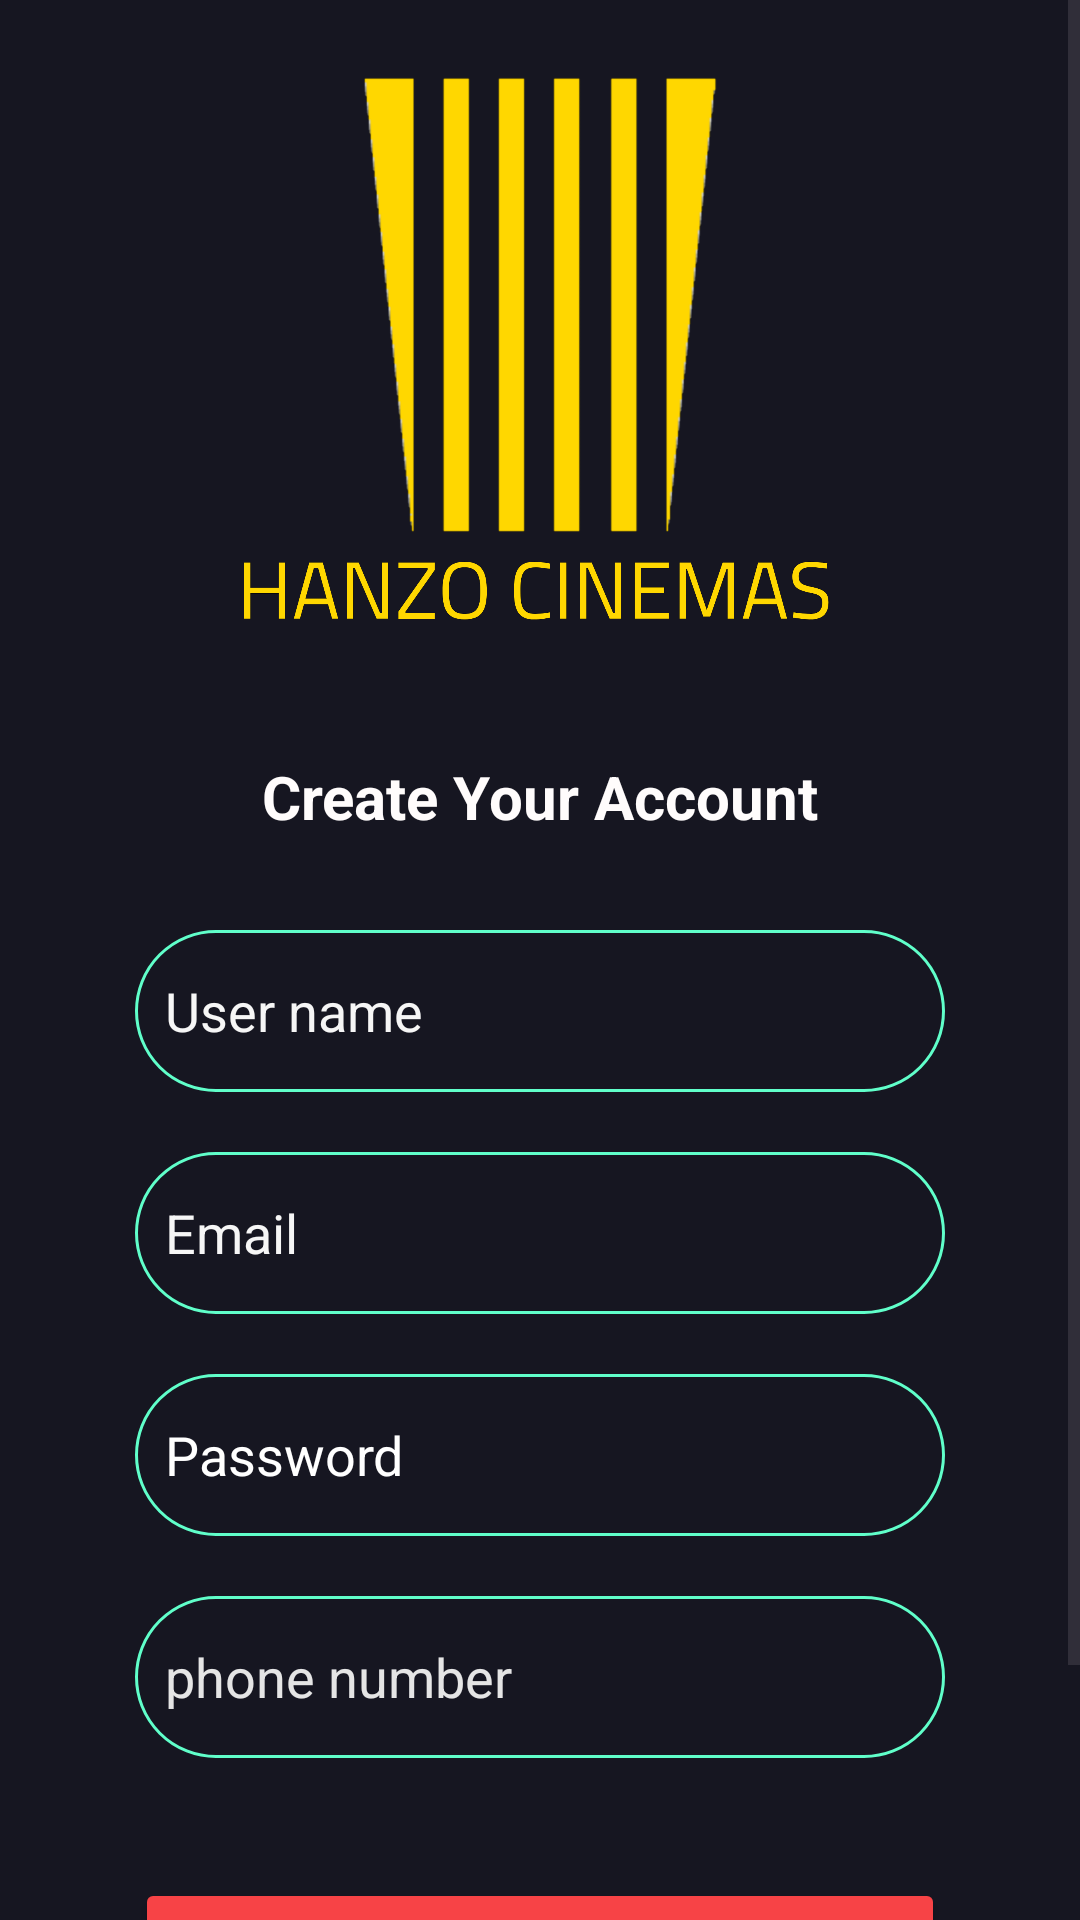

Layout XML and referenced resources for this Android screen:
<!-- AndroidManifest.xml: application theme Theme.ECinema -->
<!-- res/layout/activity_signup.xml -->
<?xml version="1.0" encoding="utf-8"?>
<androidx.constraintlayout.widget.ConstraintLayout xmlns:android="http://schemas.android.com/apk/res/android"
    xmlns:app="http://schemas.android.com/apk/res-auto"
    xmlns:tools="http://schemas.android.com/tools"
    android:layout_width="match_parent"
    android:layout_height="match_parent"
    android:background="#161621"
    tools:context=".signin"
    tools:ignore="ExtraText">

    <ScrollView
        android:layout_width="match_parent"
        android:layout_height="match_parent"
        android:fillViewport="true">

        <LinearLayout
            android:layout_width="match_parent"
            android:layout_height="wrap_content"
            android:orientation="vertical">

            <ImageView
                android:id="@+id/faci"
                android:layout_width="270dp"
                android:layout_height="242dp"
                android:layout_gravity="center_horizontal"
                android:layout_marginTop="10dp"
                android:scaleType="centerCrop"
                app:srcCompat="@drawable/nameapp"
                tools:ignore="MissingConstraints" />

            <TextView
                android:id="@+id/sign_up"
                android:layout_width="233dp"
                android:layout_height="38dp"
                android:layout_gravity="center_horizontal"
                android:text="Create Your Account"
                android:textAlignment="center"
                android:textColor="#FFFCFC"
                android:textSize="20sp"
                android:textStyle="bold"
                tools:ignore="MissingConstraints" />

            <Space
                android:layout_width="match_parent"
                android:layout_height="20dp" />

            <EditText
                android:id="@+id/name_sp"
                android:layout_width="270dp"
                android:layout_height="54dp"
                android:layout_gravity="center_horizontal"
                android:background="@drawable/rounded_corner"
                android:hint="User name"
                android:textColor="#FFFFFF"
                android:textColorHint="#F6F6F6"
                tools:ignore="MissingConstraints" />

            <Space
                android:layout_width="match_parent"
                android:layout_height="20dp" />

            <EditText
                android:id="@+id/email_sp"
                android:layout_width="270dp"
                android:layout_height="54dp"
                android:layout_gravity="center_horizontal"
                android:background="@drawable/rounded_corner"
                android:hint="Email"
                android:textColor="#FFFFFF"
                android:textColorHint="#F6F6F6"
                tools:ignore="MissingConstraints" />

            <Space
                android:layout_width="match_parent"
                android:layout_height="20dp" />

            <EditText
                android:id="@+id/Password_sp"
                android:layout_width="270dp"
                android:layout_height="54dp"
                android:layout_gravity="center_horizontal"
                android:background="@drawable/rounded_corner"
                android:backgroundTintMode="src_in"
                android:hint="Password"
                android:inputType="text|textPassword"
                android:textColor="#FFFFFF"
                android:textColorHint="#FFFFFF"
                android:visibility="visible"
                tools:ignore="MissingConstraints"
                tools:visibility="visible" />

            <Space
                android:layout_width="match_parent"
                android:layout_height="20dp" />

            <EditText
                android:id="@+id/phone_sp"
                android:layout_width="270dp"
                android:layout_height="54dp"
                android:layout_gravity="center_horizontal"
                android:background="@drawable/rounded_corner"
                android:ems="10"
                android:hint="phone number"
                android:inputType="phone"
                android:textColor="@color/white"
                android:textColorHint="#F1F1F1F1" />

            <Space
                android:layout_width="match_parent"
                android:layout_height="20dp" />

            <Space
                android:layout_width="match_parent"
                android:layout_height="20dp" />

            <Button
                android:id="@+id/sp_botton"
                android:layout_width="270dp"
                android:layout_height="54dp"
                android:layout_gravity="center_horizontal"
                android:backgroundTint="#F74346"
                android:onClick="go_billboard"
                android:text="Sign up"
                android:textColor="@color/white"
                tools:ignore="MissingConstraints" />

            <Space
                android:layout_width="match_parent"
                android:layout_height="20dp" />

            <LinearLayout
                android:layout_width="match_parent"
                android:layout_height="38dp"
                android:orientation="horizontal">

                <TextView
                    android:id="@+id/textView25"
                    android:layout_width="wrap_content"
                    android:layout_height="21dp"
                    android:layout_marginStart="94dp"
                    android:layout_marginBottom="33dp"
                    android:height="21dp"
                    android:text="Already have an account ?"
                    android:textColor="#F1F1F1F1"
                    android:textSize="14sp"
                    android:textStyle="bold"
                    app:layout_constraintBottom_toBottomOf="parent"
                    app:layout_constraintEnd_toStartOf="@+id/link"
                    app:layout_constraintStart_toStartOf="parent"
                    app:layout_constraintTop_toBottomOf="@+id/signin_button" />

                <TextView
                    android:id="@+id/link"
                    android:layout_width="wrap_content"
                    android:layout_height="21dp"
                    android:onClick="sign_in"
                    android:paddingLeft="5dp"
                    android:text="@string/sign_in"
                    android:textColor="#A00D6A"
                    android:textSize="16sp"
                    android:textStyle="bold" />
            </LinearLayout>

        </LinearLayout>
    </ScrollView>

</androidx.constraintlayout.widget.ConstraintLayout>
<!-- resources referenced by this layout -->
<resources>
  <!-- drawable nameapp: png bitmap (drawable, 114341 bytes) -->
  <!-- drawable rounded_corner (drawable) -->
  <?xml version="1.0" encoding="utf-8"?>
  <shape xmlns:android="http://schemas.android.com/apk/res/android" >
      <stroke
          android:width="1dp"
          android:color="#60FFCA" />
  
      <padding
          android:left="10dp"
          android:right="1dp"
          android:bottom="1dp"
          android:top="1dp" />
  
      <corners android:radius="500dp" />
  </shape>
  <string name="sign_in">Sign in</string>
  <style name="Theme.ECinema" parent="Base.Theme.ECinema" />
  <style name="Base.Theme.ECinema" parent="Theme.Material3.DayNight.NoActionBar">
          
          
      </style>
  <!-- not gathered from this repository: default colours our renderer supplied (Android Studio template values) -->
  <color name="white">#FFFFFFFF</color>
</resources>
